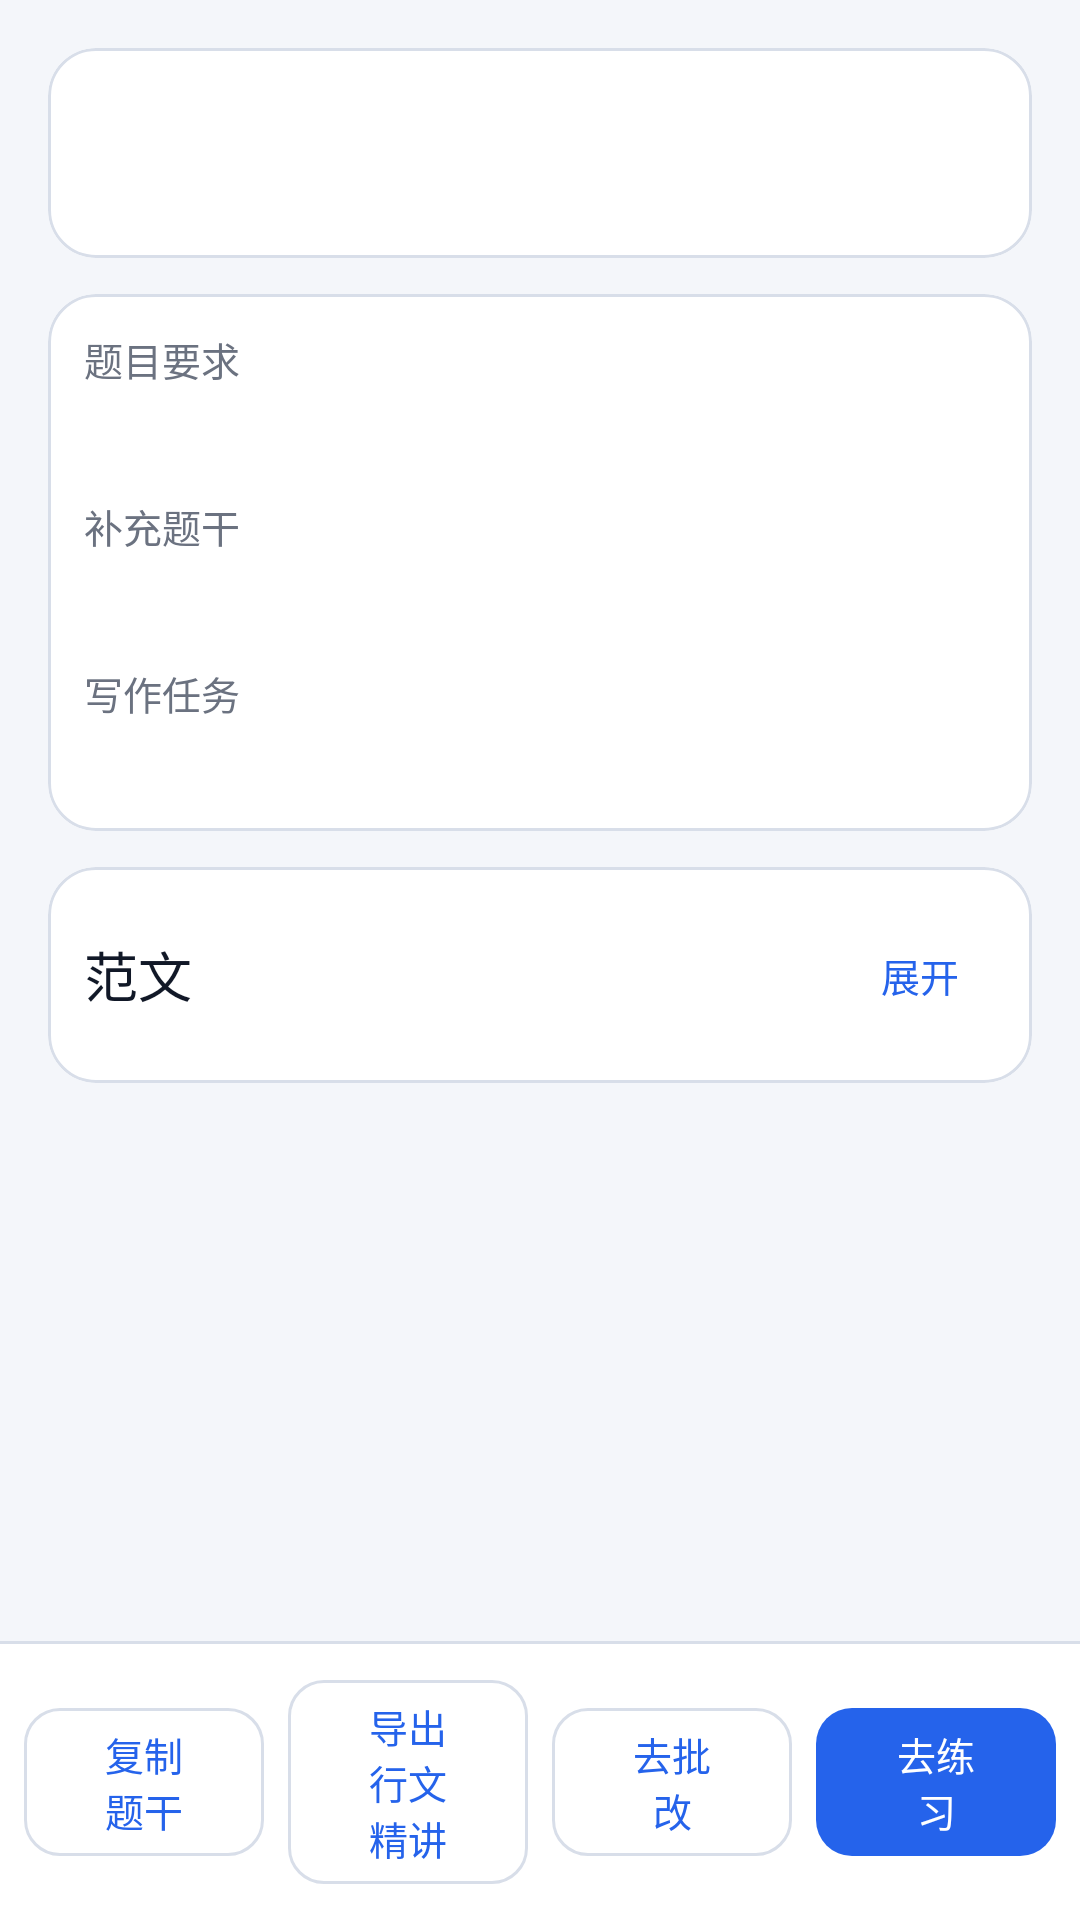

Write the Android layout XML for this screen, with the resource values it uses.
<!-- AndroidManifest.xml: application theme Theme.Eea -->
<!-- res/layout/fragment_exam_detail.xml -->
<?xml version="1.0" encoding="utf-8"?>
<LinearLayout xmlns:android="http://schemas.android.com/apk/res/android"
    xmlns:app="http://schemas.android.com/apk/res-auto"
    android:layout_width="match_parent"
    android:layout_height="match_parent"
    android:background="@color/surface_variant"
    android:orientation="vertical">

    <ScrollView
        android:layout_width="match_parent"
        android:layout_height="0dp"
        android:layout_weight="1">

        <LinearLayout
            android:layout_width="match_parent"
            android:layout_height="wrap_content"
            android:orientation="vertical"
            android:padding="@dimen/screen_pad">

            <com.google.android.material.card.MaterialCardView
                style="@style/Eea.Card"
                android:layout_width="match_parent"
                android:layout_height="wrap_content">

                <LinearLayout
                    android:layout_width="match_parent"
                    android:layout_height="wrap_content"
                    android:orientation="vertical"
                    android:padding="@dimen/space_3">

                    <TextView
                        android:id="@+id/ed_title"
                        android:layout_width="match_parent"
                        android:layout_height="wrap_content"
                        android:textColor="@color/text_primary"
                        android:textSize="@dimen/text_title"
                        android:textStyle="bold" />

                    <TextView
                        android:id="@+id/ed_meta"
                        android:layout_width="match_parent"
                        android:layout_height="wrap_content"
                        android:layout_marginTop="@dimen/space_1"
                        android:textColor="@color/text_secondary"
                        android:textSize="@dimen/text_label" />

                    <ImageView
                        android:id="@+id/ed_image"
                        android:layout_width="match_parent"
                        android:layout_height="wrap_content"
                        android:layout_marginTop="@dimen/space_2"
                        android:adjustViewBounds="true"
                        android:contentDescription="@string/ex_detail_image"
                        android:scaleType="fitCenter"
                        android:visibility="gone" />

                    <TextView
                        android:id="@+id/ed_image_note"
                        android:layout_width="match_parent"
                        android:layout_height="wrap_content"
                        android:layout_marginTop="@dimen/space_1"
                        android:textColor="@color/text_secondary"
                        android:textSize="@dimen/text_caption"
                        android:visibility="gone" />
                </LinearLayout>
            </com.google.android.material.card.MaterialCardView>

            <com.google.android.material.card.MaterialCardView
                style="@style/Eea.Card"
                android:layout_width="match_parent"
                android:layout_height="wrap_content"
                android:layout_marginTop="@dimen/space_3">

                <LinearLayout
                    android:layout_width="match_parent"
                    android:layout_height="wrap_content"
                    android:orientation="vertical"
                    android:padding="@dimen/space_3">

                    <TextView
                        style="@style/Eea.FieldLabel"
                        android:layout_width="wrap_content"
                        android:layout_height="wrap_content"
                        android:text="@string/ex_detail_directions" />

                    <TextView
                        android:id="@+id/ed_directions"
                        android:layout_width="match_parent"
                        android:layout_height="wrap_content"
                        android:layout_marginTop="@dimen/space_1"
                        android:lineSpacingExtra="3dp"
                        android:textColor="@color/text_primary"
                        android:textSize="@dimen/text_body" />

                    <TextView
                        android:id="@+id/ed_prompt_label"
                        style="@style/Eea.FieldLabel"
                        android:layout_width="wrap_content"
                        android:layout_height="wrap_content"
                        android:layout_marginTop="@dimen/space_3"
                        android:text="@string/ex_detail_prompt" />

                    <TextView
                        android:id="@+id/ed_prompt"
                        android:layout_width="match_parent"
                        android:layout_height="wrap_content"
                        android:layout_marginTop="@dimen/space_1"
                        android:lineSpacingExtra="3dp"
                        android:textColor="@color/text_primary"
                        android:textSize="@dimen/text_body" />

                    <TextView
                        android:id="@+id/ed_req_label"
                        style="@style/Eea.FieldLabel"
                        android:layout_width="wrap_content"
                        android:layout_height="wrap_content"
                        android:layout_marginTop="@dimen/space_3"
                        android:text="@string/ex_detail_requirements" />

                    <TextView
                        android:id="@+id/ed_requirements"
                        android:layout_width="match_parent"
                        android:layout_height="wrap_content"
                        android:layout_marginTop="@dimen/space_1"
                        android:lineSpacingExtra="3dp"
                        android:textColor="@color/text_primary"
                        android:textSize="@dimen/text_body" />
                </LinearLayout>
            </com.google.android.material.card.MaterialCardView>

            <com.google.android.material.card.MaterialCardView
                style="@style/Eea.Card"
                android:layout_width="match_parent"
                android:layout_height="wrap_content"
                android:layout_marginTop="@dimen/space_3">

                <LinearLayout
                    android:layout_width="match_parent"
                    android:layout_height="wrap_content"
                    android:orientation="vertical"
                    android:padding="@dimen/space_3">

                    <LinearLayout
                        android:layout_width="match_parent"
                        android:layout_height="wrap_content"
                        android:gravity="center_vertical"
                        android:orientation="horizontal">

                        <TextView
                            android:layout_width="0dp"
                            android:layout_height="wrap_content"
                            android:layout_weight="1"
                            android:text="@string/ex_detail_model"
                            android:textColor="@color/text_primary"
                            android:textSize="@dimen/text_title" />

                        <com.google.android.material.button.MaterialButton
                            android:id="@+id/ed_model_toggle"
                            style="@style/Widget.Material3.Button.TextButton"
                            android:layout_width="wrap_content"
                            android:layout_height="wrap_content"
                            android:minWidth="0dp"
                            android:text="@string/ex_detail_model_show"
                            android:textSize="@dimen/text_label" />
                    </LinearLayout>

                    <TextView
                        android:id="@+id/ed_model"
                        android:layout_width="match_parent"
                        android:layout_height="wrap_content"
                        android:layout_marginTop="@dimen/space_2"
                        android:lineSpacingExtra="4dp"
                        android:textColor="@color/text_primary"
                        android:textSize="@dimen/text_body"
                        android:visibility="gone" />
                </LinearLayout>
            </com.google.android.material.card.MaterialCardView>

            <com.google.android.material.card.MaterialCardView
                android:id="@+id/ed_sources_card"
                style="@style/Eea.Card"
                android:layout_width="match_parent"
                android:layout_height="wrap_content"
                android:layout_marginTop="@dimen/space_3"
                android:visibility="gone">

                <LinearLayout
                    android:id="@+id/ed_sources"
                    android:layout_width="match_parent"
                    android:layout_height="wrap_content"
                    android:orientation="vertical"
                    android:padding="@dimen/space_3" />
            </com.google.android.material.card.MaterialCardView>
        </LinearLayout>
    </ScrollView>

    <View
        android:layout_width="match_parent"
        android:layout_height="1dp"
        android:background="@color/outline" />

    <LinearLayout
        android:layout_width="match_parent"
        android:layout_height="wrap_content"
        android:background="@color/surface"
        android:gravity="center_vertical"
        android:orientation="horizontal"
        android:padding="@dimen/space_2">

        <com.google.android.material.button.MaterialButton
            android:id="@+id/ed_copy"
            style="@style/Eea.Button.Outlined"
            android:layout_width="0dp"
            android:layout_height="wrap_content"
            android:layout_weight="1"
            android:text="@string/ex_detail_copy_question"
            android:textSize="@dimen/text_label" />

        <com.google.android.material.button.MaterialButton
            android:id="@+id/ed_pdf"
            style="@style/Eea.Button.Outlined"
            android:layout_width="0dp"
            android:layout_height="wrap_content"
            android:layout_marginStart="@dimen/space_2"
            android:layout_weight="1"
            android:text="@string/ex_detail_analysis_pdf"
            android:textSize="@dimen/text_label" />

        <com.google.android.material.button.MaterialButton
            android:id="@+id/ed_review"
            style="@style/Eea.Button.Outlined"
            android:layout_width="0dp"
            android:layout_height="wrap_content"
            android:layout_marginStart="@dimen/space_2"
            android:layout_weight="1"
            android:text="@string/ex_detail_review"
            android:textSize="@dimen/text_label" />

        <com.google.android.material.button.MaterialButton
            android:id="@+id/ed_practice"
            style="@style/Eea.Button"
            android:layout_width="0dp"
            android:layout_height="wrap_content"
            android:layout_marginStart="@dimen/space_2"
            android:layout_weight="1"
            android:text="@string/ex_detail_practice"
            android:textSize="@dimen/text_label" />
    </LinearLayout>
</LinearLayout>
<!-- resources referenced by this layout -->
<resources>
  <color name="outline">#D8DEE9</color>
  <color name="surface">#FFFFFF</color>
  <color name="surface_variant">#F4F6FA</color>
  <color name="text_primary">#111827</color>
  <color name="text_secondary">#6B7280</color>
  <dimen name="screen_pad">16dp</dimen>
  <dimen name="space_1">4dp</dimen>
  <dimen name="space_2">8dp</dimen>
  <dimen name="space_3">12dp</dimen>
  <dimen name="text_body">15sp</dimen>
  <dimen name="text_caption">12sp</dimen>
  <dimen name="text_label">13sp</dimen>
  <dimen name="text_title">18sp</dimen>
  <string name="ex_detail_analysis_pdf">导出行文精讲</string>
  <string name="ex_detail_copy_question">复制题干</string>
  <string name="ex_detail_directions">题目要求</string>
  <string name="ex_detail_image">真题题图</string>
  <string name="ex_detail_model">范文</string>
  <string name="ex_detail_model_show">展开</string>
  <string name="ex_detail_practice">去练习</string>
  <string name="ex_detail_prompt">补充题干</string>
  <string name="ex_detail_requirements">写作任务</string>
  <string name="ex_detail_review">去批改</string>
  <style name="Eea.Button" parent="Widget.Material3.Button">
          <item name="android:minHeight">@dimen/touch_min</item>
          <item name="cornerRadius">@dimen/control_radius</item>
          <item name="android:textSize">@dimen/text_body</item>
          <item name="android:textAllCaps">false</item>
      </style>
  <style name="Eea.Button.Outlined" parent="Widget.Material3.Button.OutlinedButton">
          <item name="android:minHeight">@dimen/touch_min</item>
          <item name="cornerRadius">@dimen/control_radius</item>
          <item name="android:textSize">@dimen/text_body</item>
          <item name="android:textAllCaps">false</item>
      </style>
  <style name="Eea.Card" parent="Widget.Material3.CardView.Outlined">
          <item name="cardCornerRadius">@dimen/card_radius</item>
          <item name="cardElevation">0dp</item>
          <item name="strokeColor">@color/outline</item>
          <item name="strokeWidth">1dp</item>
          <item name="cardBackgroundColor">@color/surface</item>
      </style>
  <style name="Eea.FieldLabel" parent="">
          <item name="android:textSize">@dimen/text_label</item>
          <item name="android:textColor">@color/text_secondary</item>
      </style>
  <style name="Theme.Eea" parent="Theme.Material3.Light.NoActionBar">
          <item name="colorPrimary">@color/brand_blue</item>
          <item name="colorOnPrimary">@android:color/white</item>
          <item name="colorPrimaryContainer">@color/brand_blue_container</item>
          <item name="colorOnPrimaryContainer">@color/on_brand_container</item>
          <item name="colorSurface">@color/surface</item>
          <item name="colorOnSurface">@color/text_primary</item>
          <item name="colorOnSurfaceVariant">@color/text_secondary</item>
          <item name="colorOutline">@color/outline</item>
          <item name="colorOutlineVariant">@color/outline</item>
          <item name="colorSurfaceVariant">@color/surface_sunken</item>
          <item name="android:colorBackground">@color/surface_variant</item>
          <item name="colorError">@color/danger</item>
          <item name="android:statusBarColor">@color/brand_blue_dark</item>
          <item name="android:navigationBarColor">@color/surface</item>
          <item name="android:windowLightStatusBar">false</item>
          <item name="android:windowLightNavigationBar" tools:targetApi="27">true</item>
          <item name="materialButtonStyle">@style/Eea.Button</item>
      </style>
  <dimen name="touch_min">48dp</dimen>
  <dimen name="control_radius">12dp</dimen>
  <dimen name="card_radius">16dp</dimen>
  <color name="brand_blue">#2563EB</color>
  <color name="brand_blue_container">#DBEAFE</color>
  <color name="on_brand_container">#1E3A8A</color>
  <color name="surface_sunken">#EEF2F8</color>
  <color name="danger">#DC2626</color>
  <color name="brand_blue_dark">#1D4ED8</color>
</resources>
